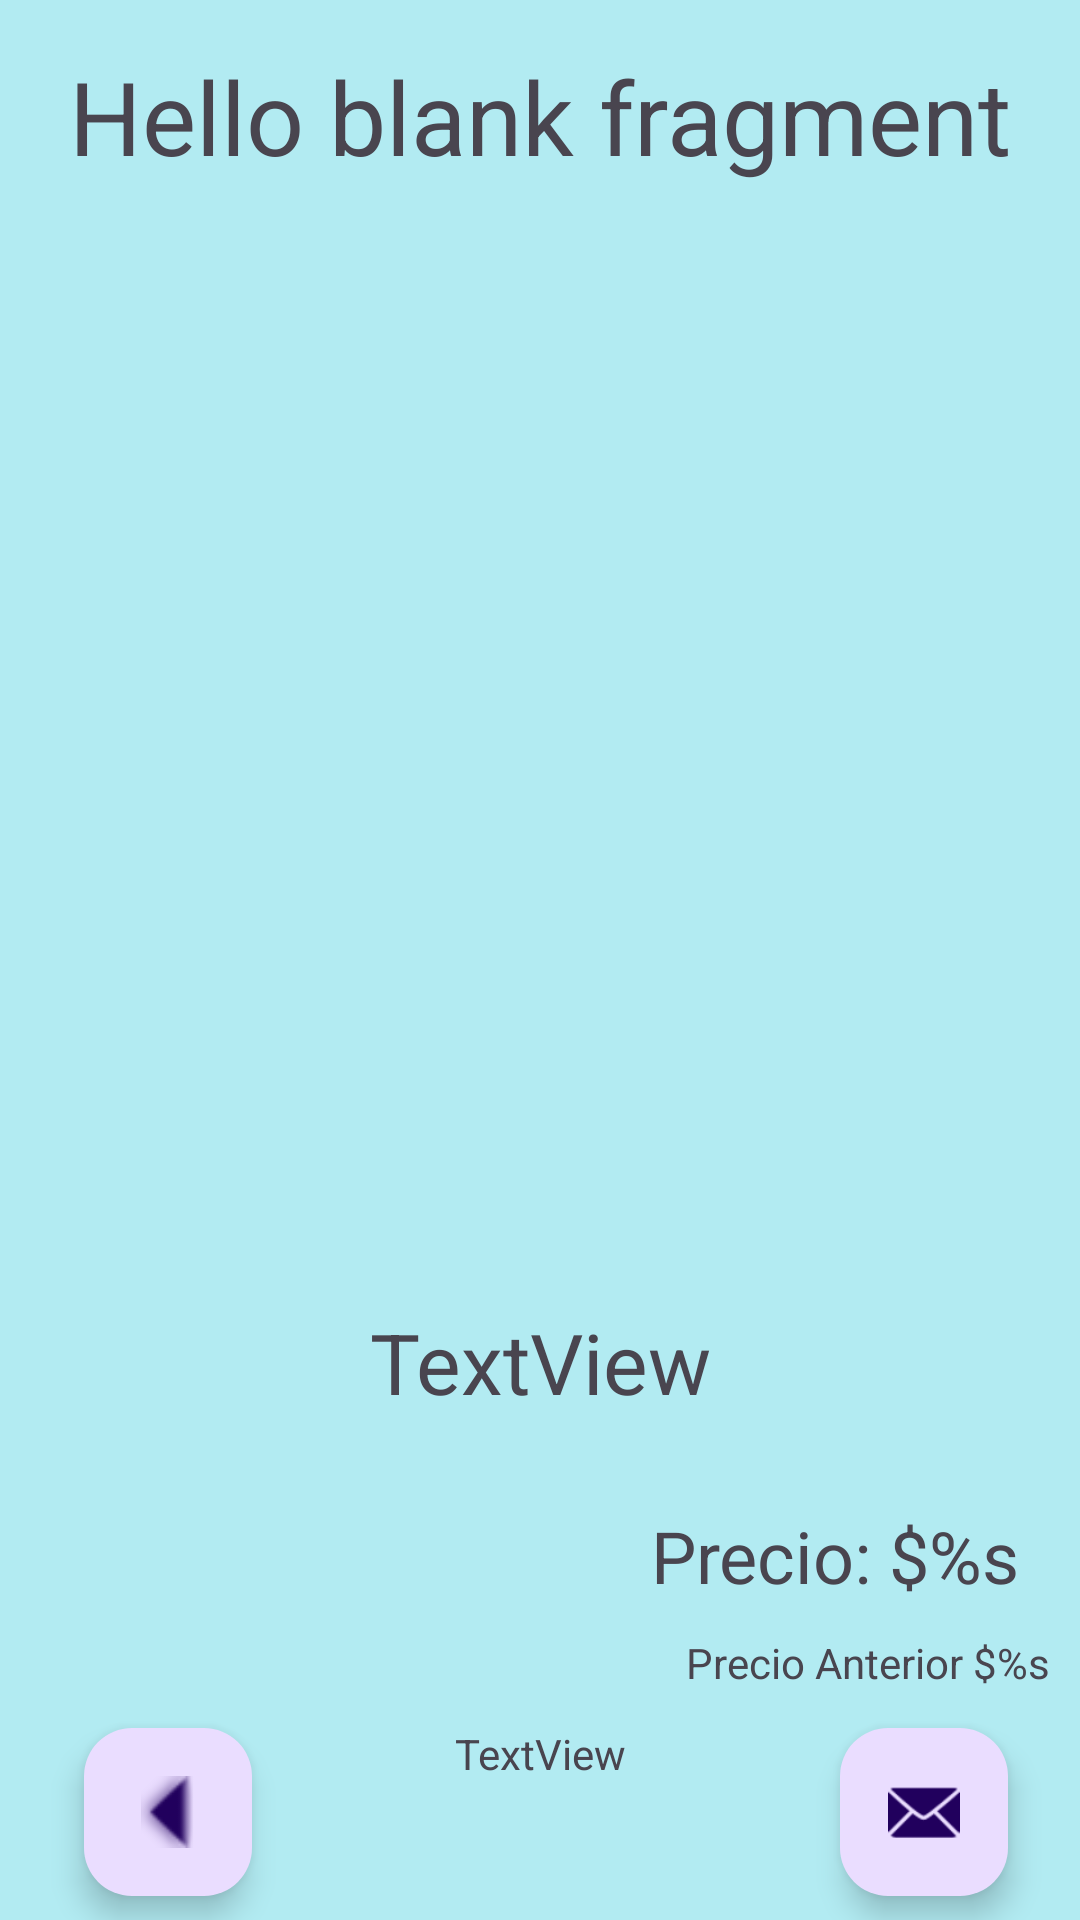

Reconstruct the res/layout file that produces this screen, plus the resources it refers to.
<!-- AndroidManifest.xml: application theme Theme.M6_Sprint_NuevoFono -->
<!-- res/layout/fragment_detalle.xml -->
<?xml version="1.0" encoding="utf-8"?>
<androidx.constraintlayout.widget.ConstraintLayout xmlns:android="http://schemas.android.com/apk/res/android"
    xmlns:app="http://schemas.android.com/apk/res-auto"
    xmlns:tools="http://schemas.android.com/tools"
    android:id="@+id/constraintLayoutDetalle"
    android:layout_width="match_parent"
    android:layout_height="match_parent"
    tools:context=".presentacion.vistas.DetalleFragment">

    

    <androidx.core.widget.NestedScrollView
        android:layout_width="match_parent"
        android:layout_height="match_parent"
        android:fillViewport="true"
        app:layout_constraintBottom_toBottomOf="parent"
        app:layout_constraintEnd_toEndOf="parent"
        app:layout_constraintStart_toStartOf="parent"
        app:layout_constraintTop_toTopOf="parent">

        <LinearLayout
            android:layout_width="match_parent"
            android:layout_height="match_parent"
            android:orientation="vertical">

            <androidx.constraintlayout.widget.ConstraintLayout
                android:layout_width="match_parent"
                android:layout_height="match_parent"
                android:background="@color/ligth_primary">

                <TextView
                    android:id="@+id/tvxNombreDetalle"
                    android:layout_width="wrap_content"
                    android:layout_height="wrap_content"
                    android:layout_marginTop="16dp"
                    android:text="@string/hello_blank_fragment"
                    android:textSize="34sp"
                    app:layout_constraintEnd_toEndOf="parent"
                    app:layout_constraintStart_toStartOf="parent"
                    app:layout_constraintTop_toTopOf="parent" />

                <ImageView
                    android:id="@+id/imgFotoDetalle"
                    android:layout_width="300dp"
                    android:layout_height="300dp"
                    android:layout_marginTop="16dp"
                    app:layout_constraintEnd_toEndOf="parent"
                    app:layout_constraintStart_toStartOf="parent"
                    app:layout_constraintTop_toBottomOf="@+id/tvxNombreDetalle"
                    tools:src="@tools:sample/avatars" />

                <TextView
                    android:id="@+id/txvDescripcionDetalle"
                    android:layout_width="wrap_content"
                    android:layout_height="wrap_content"
                    android:layout_marginTop="16dp"
                    android:text="TextView"
                    android:textSize="28sp"
                    app:layout_constraintBottom_toBottomOf="parent"
                    app:layout_constraintEnd_toEndOf="parent"
                    app:layout_constraintStart_toStartOf="parent"
                    app:layout_constraintTop_toBottomOf="@+id/imgFotoDetalle"
                    app:layout_constraintVertical_bias="0.2" />

                <TextView
                    android:id="@+id/txvPrecioDetalle"
                    android:layout_width="wrap_content"
                    android:layout_height="wrap_content"
                    android:layout_margin="10dp"
                    android:padding="10dp"
                    android:text="@string/txvPrecioDetalle"
                    android:textSize="24sp"
                    app:layout_constraintBottom_toBottomOf="parent"
                    app:layout_constraintEnd_toEndOf="parent"
                    app:layout_constraintTop_toBottomOf="@+id/txvDescripcionDetalle"
                    app:layout_constraintVertical_bias="0.1" />

                <com.google.android.material.floatingactionbutton.FloatingActionButton
                    android:id="@+id/flbCorreo"
                    android:layout_width="wrap_content"
                    android:layout_height="wrap_content"
                    android:layout_marginEnd="24dp"
                    android:clickable="true"
                    android:contentDescription="@string/flbCorreo"
                    android:src="@android:drawable/ic_dialog_email"
                    app:layout_constraintBottom_toBottomOf="parent"
                    app:layout_constraintEnd_toEndOf="parent"
                    app:layout_constraintTop_toBottomOf="@+id/txvPrecioDetalle"
                    app:layout_constraintVertical_bias="0.8" />

                <com.google.android.material.floatingactionbutton.FloatingActionButton
                    android:id="@+id/flbVolver"
                    android:layout_width="wrap_content"
                    android:layout_height="wrap_content"
                    android:layout_marginStart="28dp"
                    android:clickable="true"
                    android:contentDescription="@string/flbVolver"
                    android:rotation="90"
                    android:src="@android:drawable/arrow_down_float"
                    app:layout_constraintBottom_toBottomOf="parent"
                    app:layout_constraintStart_toStartOf="parent"
                    app:layout_constraintTop_toTopOf="@+id/flbCorreo"
                    app:layout_constraintVertical_bias="0.0" />

                <TextView
                    android:id="@+id/txvPrecioAnterior"
                    android:layout_width="wrap_content"
                    android:layout_height="wrap_content"
                    android:text="@string/txvPrecioAnterior"
                    app:layout_constraintEnd_toEndOf="@+id/txvPrecioDetalle"
                    app:layout_constraintTop_toBottomOf="@+id/txvPrecioDetalle" />

                <TextView
                    android:id="@+id/txvAceptaTarjetas"
                    android:layout_width="wrap_content"
                    android:layout_height="wrap_content"
                    android:text="TextView"
                    app:layout_constraintBottom_toBottomOf="parent"
                    app:layout_constraintEnd_toEndOf="parent"
                    app:layout_constraintStart_toStartOf="parent"
                    app:layout_constraintTop_toBottomOf="@+id/txvPrecioAnterior"
                    app:layout_constraintVertical_bias="0.2" />
            </androidx.constraintlayout.widget.ConstraintLayout>
        </LinearLayout>
    </androidx.core.widget.NestedScrollView>

</androidx.constraintlayout.widget.ConstraintLayout>
<!-- resources referenced by this layout -->
<resources>
  <color name="ligth_primary">#B2EBF2</color>
  <string name="flbCorreo">Enviar correo con el producto</string>
  <string name="flbVolver">Volver al listado</string>
  <string name="hello_blank_fragment">Hello blank fragment</string>
  <string name="txvPrecioAnterior">Precio Anterior $%s</string>
  <string name="txvPrecioDetalle">Precio: \$%s</string>
  <style name="Theme.M6_Sprint_NuevoFono" parent="Base.Theme.M6_Sprint_NuevoFono" />
  <style name="Base.Theme.M6_Sprint_NuevoFono" parent="Theme.Material3.DayNight.NoActionBar">
          
          
      </style>
</resources>
